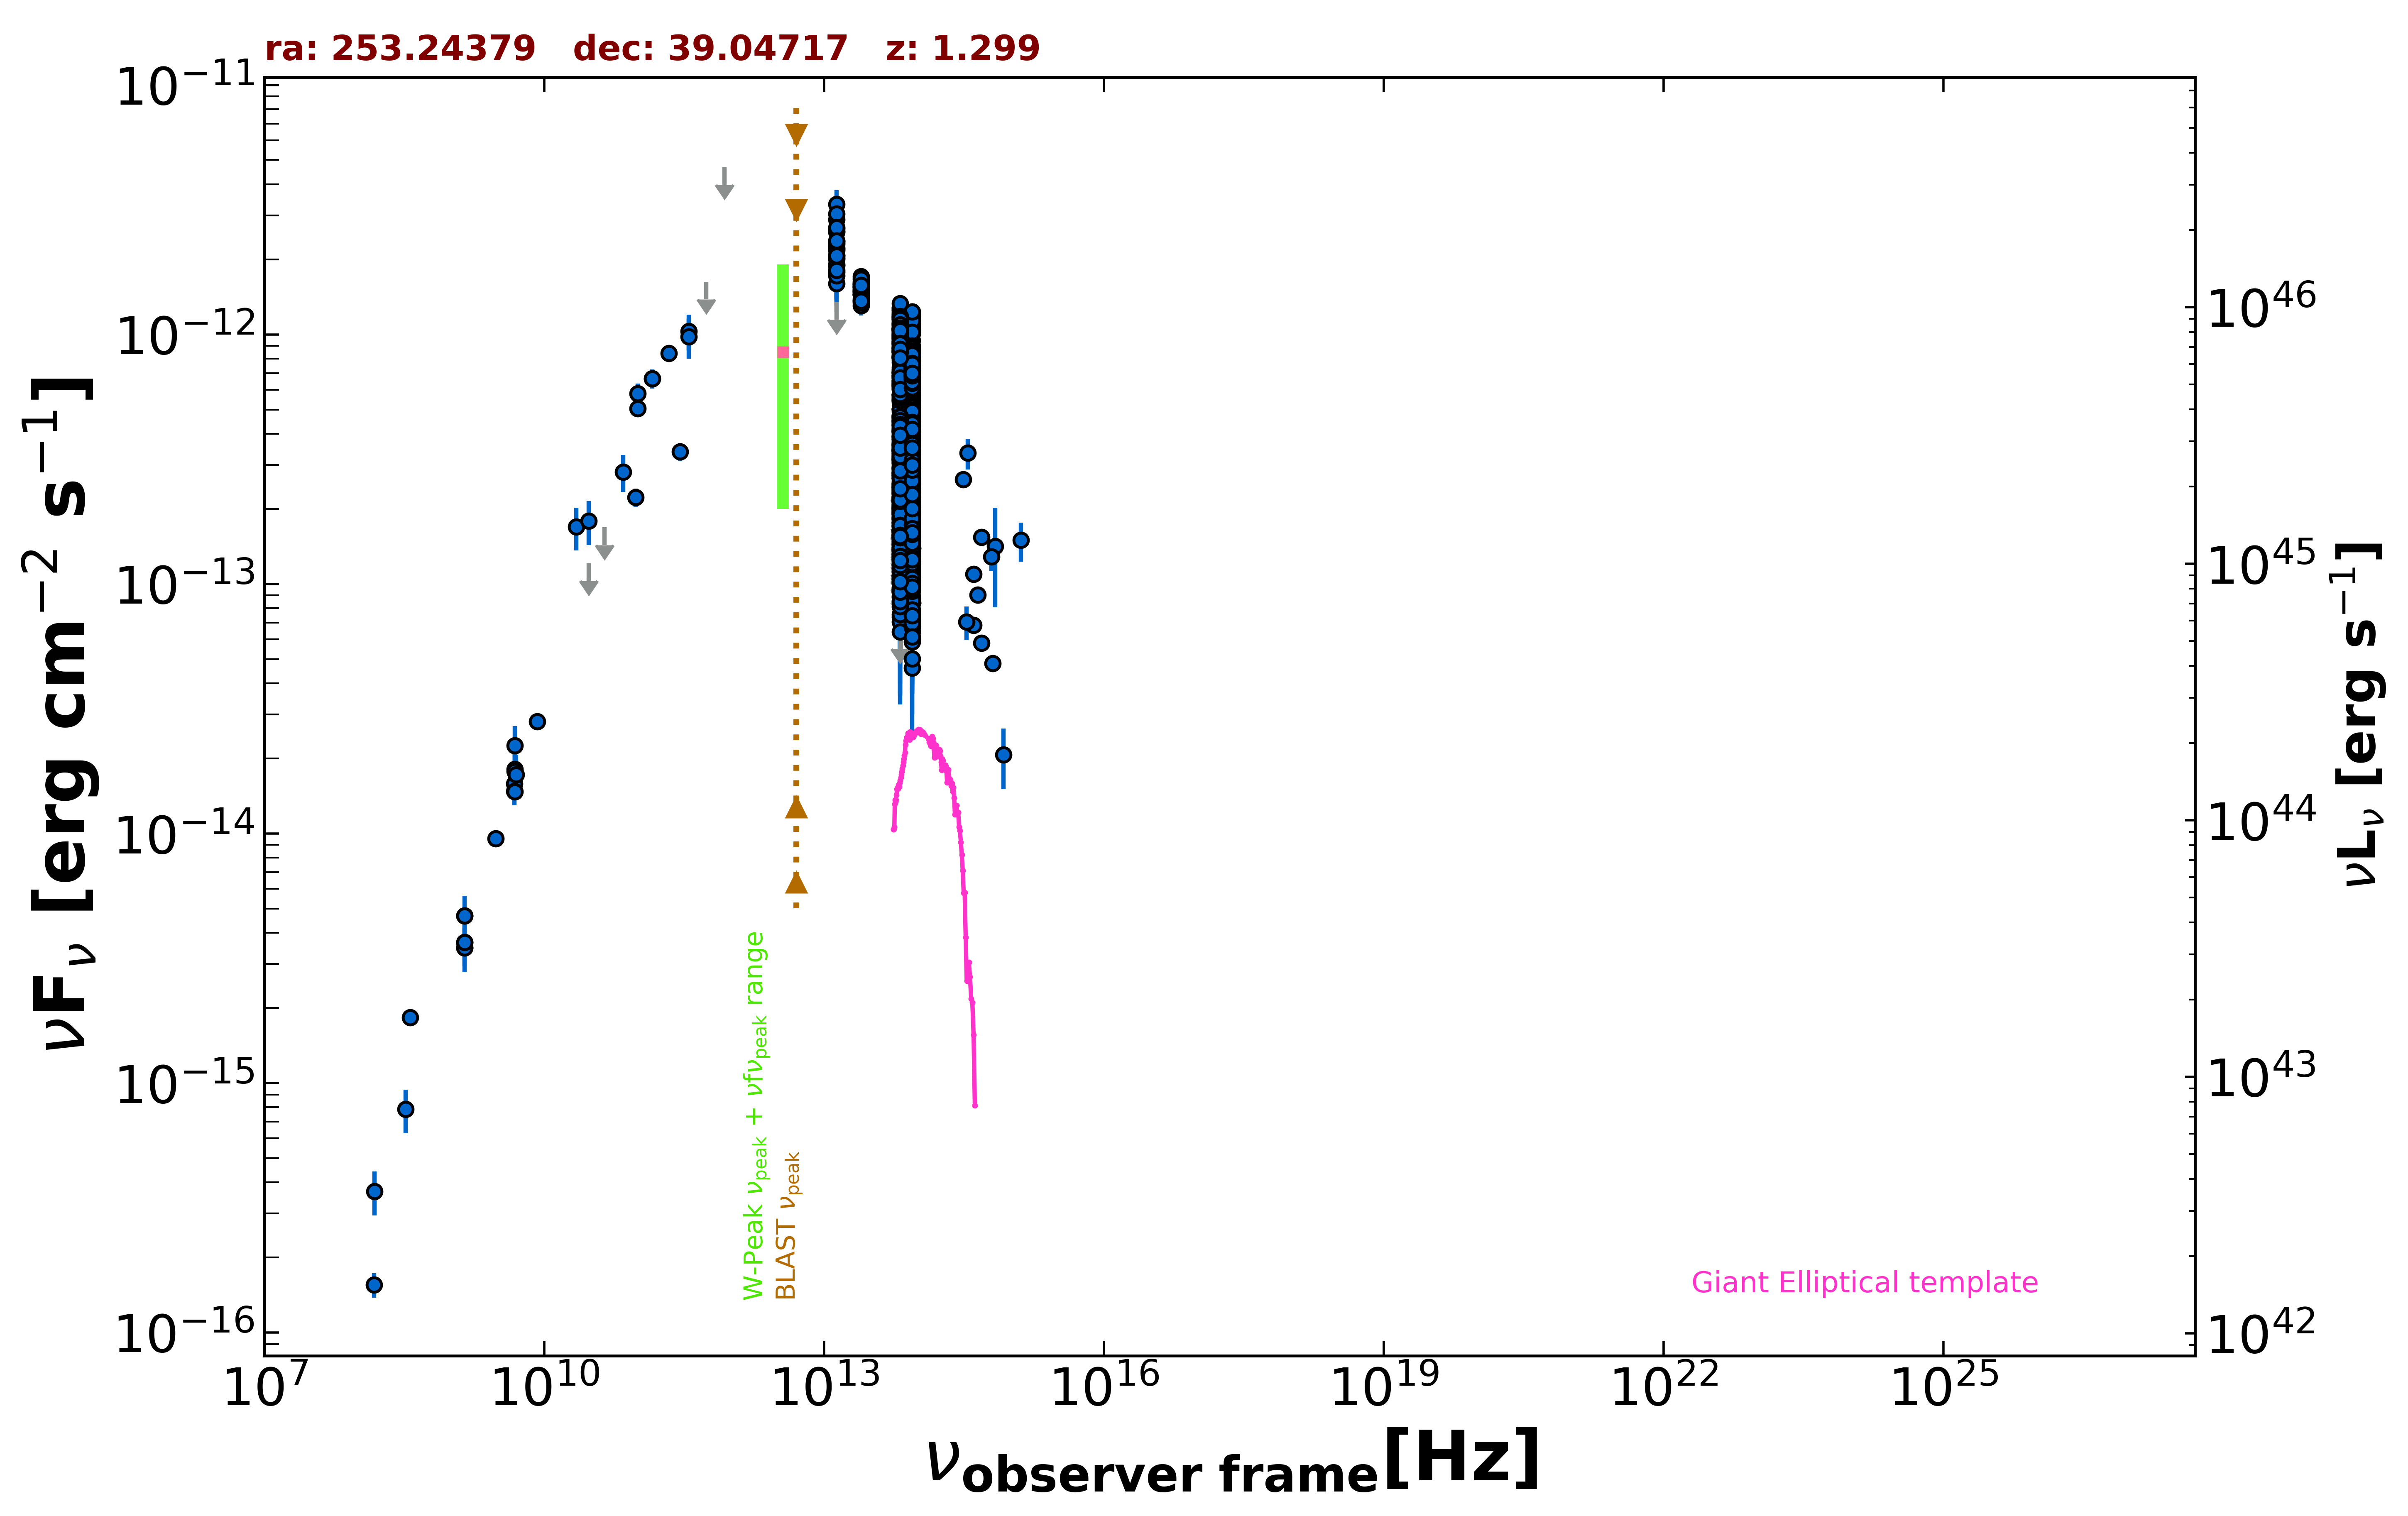

Data behind this chart, as committed beside it:
freq., flux, err_flux, MJD_start, MJD_end, flag, catalog, reference
1.400e+09, 3.490e-15, 2.000e-18, 55000, 55000, , FIRST, White et al. 1997  ApJ  475 479
1.400e+09, 3.667e-15, 1.105e-16, 55000, 55000, , NVSS, Condon et al. 1998  AJ  115  1693
3.000e+09, 9.563e-15, 7.800e-17, 55000, 55000, , VLASSQL, Gordon et al. 2021  ApJS  255  30
1.500e+08, 1.555e-16, 1.735e-17, 55000, 55000, , TGSS150, Intema et al. 2017  A&A  598  A781
8.400e+09, 2.812e-14, 0.000e+00, 55000, 55000, , CRATES, Healey et al. 2007  ApJS  171  61
4.800e+09, 1.584e-14, 1.390e-15, 55000, 55000, , GB6, Gregory et al. 1996  ApJS  103  427
4.800e+09, 1.478e-14, 1.825e-15, 55000, 55000, , GB87, Gregory et al. 1992  VizieR  VIII/14/j20…
4.850e+09, 1.474e-14, 0.000e+00, 55000, 55000, , NORTH20, White and Becker  1992  ApJS  79  331
1.400e+09, 4.690e-15, 0.000e+00, 55000, 55000, , NORTH20, White and Becker  1992  ApJS  79  331
3.650e+08, 1.832e-15, 0.000e+00, 55000, 55000, , NORTH20, White and Becker  1992  ApJS  79  331
2.850e+11, 3.391e-13, 2.850e-14, 57236, 57236, , ALMA, Bonato et al. 2019  MNRAS  485  1188
9.506e+10, 2.224e-13, 1.905e-14, 57236, 57236, , ALMA, Bonato et al. 2019  MNRAS  485  1188
1.000e+11, 5.806e-13, 5.400e-14, 55000, 55000, , PCCS2100, GHz The Planck Collaboration 2018  A&A  …
1.430e+11, 6.652e-13, 5.765e-14, 55000, 55000, , PCCS2143, GHz The Planck Collaboration 2018  A&A  …
3.530e+11, 1.031e-12, 1.670e-13, 55000, 55000, , PCCS2353, GHz The Planck Collaboration 2018  A&A  …
3.000e+10, 1.210e-13, 0.000e+00, 55000, 55000, UL, PCNT, The Planck Collaboration 2018  A&A  619 …
4.400e+10, 1.687e-13, 0.000e+00, 55000, 55000, UL, PCNT, The Planck Collaboration 2018  A&A  619 …
7.000e+10, 2.814e-13, 4.725e-14, 55000, 55000, , PCNT, The Planck Collaboration 2018  A&A  619 …
1.000e+11, 5.047e-13, 3.360e-14, 55000, 55000, , PCNT, The Planck Collaboration 2018  A&A  619 …
1.430e+11, 6.652e-13, 4.870e-14, 55000, 55000, , PCNT, The Planck Collaboration 2018  A&A  619 …
2.170e+11, 8.410e-13, 6.300e-14, 55000, 55000, , PCNT, The Planck Collaboration 2018  A&A  619 …
3.530e+11, 9.796e-13, 1.796e-13, 55000, 55000, , PCNT, The Planck Collaboration 2018  A&A  619 …
5.450e+11, 1.627e-12, 0.000e+00, 55000, 55000, UL, PCNT, The Planck Collaboration 2018  A&A  619 …
8.570e+11, 4.690e-12, 0.000e+00, 55000, 55000, UL, PCNT, The Planck Collaboration 2018  A&A  619 …
8.817e+13, 4.935e-13, 2.400e-15, 55000, 55000, , UNWISE, Schlafly et al. 2019  ApJS  240  30
6.517e+13, 5.761e-13, 3.500e-15, 55000, 55000, , UNWISE, Schlafly et al. 2019  ApJS  240  30
8.817e+13, 7.407e-13, 1.705e-14, 55000, 55000, , WISE, Wright et al. 2010  AJ  140  1868
6.517e+13, 9.626e-13, 2.040e-14, 55000, 55000, , WISE, Wright et al. 2010  AJ  140  1868
2.498e+13, 1.506e-12, 4.200e-14, 55000, 55000, , WISE, Wright et al. 2010  AJ  140  1868
1.363e+13, 2.200e-12, 1.175e-13, 55000, 55000, , WISE, Wright et al. 2010  AJ  140  1868
8.817e+13, 2.439e-13, 2.410e-14, 56714, 56714, , NEOWISE, Mainzer et al. 2014  ApJ  792  30
6.517e+13, 2.483e-13, 3.580e-14, 56714, 56714, , NEOWISE, Mainzer et al. 2014  ApJ  792  30
8.817e+13, 3.417e-13, 2.520e-14, 56713, 56713, , NEOWISE, Mainzer et al. 2014  ApJ  792  30
6.517e+13, 2.950e-13, 5.935e-14, 56713, 56713, , NEOWISE, Mainzer et al. 2014  ApJ  792  30
8.817e+13, 3.967e-13, 3.295e-14, 56710, 56710, , NEOWISE, Mainzer et al. 2014  ApJ  792  30
6.517e+13, 3.176e-13, 4.080e-14, 56710, 56710, , NEOWISE, Mainzer et al. 2014  ApJ  792  30
8.817e+13, 3.012e-13, 2.525e-14, 56710, 56710, , NEOWISE, Mainzer et al. 2014  ApJ  792  30
6.517e+13, 3.202e-13, 3.490e-14, 56710, 56710, , NEOWISE, Mainzer et al. 2014  ApJ  792  30
8.817e+13, 2.704e-13, 2.445e-14, 56710, 56710, , NEOWISE, Mainzer et al. 2014  ApJ  792  30
6.517e+13, 3.460e-13, 3.895e-14, 56710, 56710, , NEOWISE, Mainzer et al. 2014  ApJ  792  30
8.817e+13, 3.699e-13, 2.730e-14, 56713, 56713, , NEOWISE, Mainzer et al. 2014  ApJ  792  30
6.517e+13, 3.776e-13, 3.725e-14, 56713, 56713, , NEOWISE, Mainzer et al. 2014  ApJ  792  30
8.817e+13, 3.575e-13, 2.900e-14, 56713, 56713, , NEOWISE, Mainzer et al. 2014  ApJ  792  30
6.517e+13, 4.461e-13, 8.225e-14, 56713, 56713, , NEOWISE, Mainzer et al. 2014  ApJ  792  30
8.817e+13, 3.260e-13, 2.345e-14, 56710, 56710, , NEOWISE, Mainzer et al. 2014  ApJ  792  30
6.517e+13, 3.600e-13, 4.120e-14, 56710, 56710, , NEOWISE, Mainzer et al. 2014  ApJ  792  30
8.817e+13, 3.373e-13, 2.520e-14, 56713, 56713, , NEOWISE, Mainzer et al. 2014  ApJ  792  30
6.517e+13, 3.135e-13, 4.400e-14, 56713, 56713, , NEOWISE, Mainzer et al. 2014  ApJ  792  30
8.817e+13, 3.213e-13, 2.430e-14, 56713, 56713, , NEOWISE, Mainzer et al. 2014  ApJ  792  30
6.517e+13, 3.170e-13, 3.625e-14, 56713, 56713, , NEOWISE, Mainzer et al. 2014  ApJ  792  30
8.817e+13, 3.565e-13, 3.025e-14, 56714, 56714, , NEOWISE, Mainzer et al. 2014  ApJ  792  30
6.517e+13, 4.072e-13, 4.435e-14, 56714, 56714, , NEOWISE, Mainzer et al. 2014  ApJ  792  30
8.817e+13, 3.230e-13, 2.415e-14, 56713, 56713, , NEOWISE, Mainzer et al. 2014  ApJ  792  30
6.517e+13, 3.384e-13, 4.815e-14, 56713, 56713, , NEOWISE, Mainzer et al. 2014  ApJ  792  30
8.817e+13, 3.523e-13, 2.405e-14, 56710, 56710, , NEOWISE, Mainzer et al. 2014  ApJ  792  30
6.517e+13, 3.061e-13, 5.755e-14, 56710, 56710, , NEOWISE, Mainzer et al. 2014  ApJ  792  30
8.817e+13, 3.730e-13, 2.475e-14, 56713, 56713, , NEOWISE, Mainzer et al. 2014  ApJ  792  30
6.517e+13, 3.438e-13, 3.870e-14, 56713, 56713, , NEOWISE, Mainzer et al. 2014  ApJ  792  30
8.817e+13, 3.598e-13, 2.920e-14, 56710, 56710, , NEOWISE, Mainzer et al. 2014  ApJ  792  30
6.517e+13, 3.801e-13, 3.540e-14, 56710, 56710, , NEOWISE, Mainzer et al. 2014  ApJ  792  30
... 983 more rows
